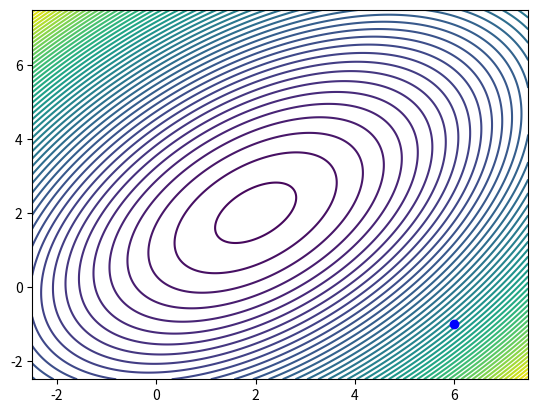

Recreate this plot in Python. (Note: this script raises an exception after producing the figure.)
# matplotlib inline

import matplotlib
import numpy as np
from numpy import pi, cos, sin, abs, sqrt, exp
import matplotlib.pyplot as plt
from scipy import optimize


def f(x, y):
	return (x - 1) ** 2 + (y - 1) ** 2 - x * y


phi = 0.5 * (1.0 + sqrt(5.0))


# Поиск минимума функции одной переменной методом золотого сечения
# f - входная функция двух аргументов, eps - абсолютная погрешность
# X логическое значение: false минимизировать по первому аргументы, true по второму,
# par - значение зафиксированной переменной.
def minimize(eps, f, a, b, X, par):
	dd = abs(f(b, par) - f(a, par))
	if X:
		dd = abs(f(par, b) - f(par, a))
	if dd < eps:
		return (a + b) / 2
	else:
		t = (b - a) / phi
		x1, x2 = b - t, a + t
		q = f(x1, par)
		Q = f(x2, par)
		if X:
			q = f(par, x1)
			Q = f(par, x2)
		if q >= Q:
			return minimize(f, eps, x1, b, X, par)
		else:
			return minimize(f, eps, a, x2, X, par)


xmin, xmax = -2.5, 7.5
ymin, ymax = -2.5, 7.5
x0, y0 = 6, -1
eps = 0.0001

X = np.arange(xmin, xmax, 0.010)
Y = np.arange(ymin, ymax, 0.010)
X, Y = np.meshgrid(X, Y)

plt.contour(X, Y, f(X, Y), 50)
plt.plot(x0, y0, 'bo')

i = xo = yo = 0
while abs(f(xo, yo) - f(x0, y0)) > eps:
	i += 1
	if i > 10 ** 3:
		print('break!')
		break
	xo, yo = x0, y0
	x0 = minimize(f, eps, xmin, xmax, False, y0)
	y0 = minimize(f, eps, ymin, ymax, True, x0)
	plt.plot([xo, xo, x0], [yo, y0, y0], '-b')

plt.plot(x0, y0, 'ro')
print('Итераций: ', i)
print(x0, y0)
plt.show()
